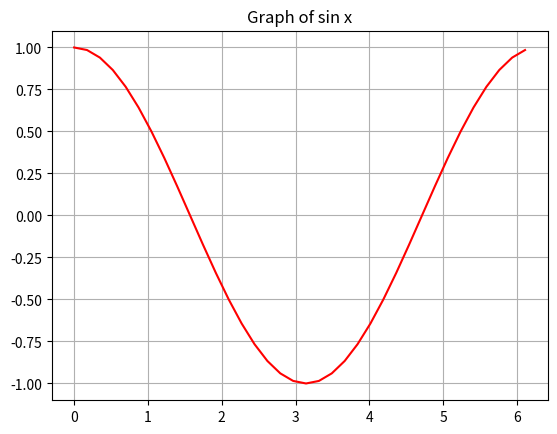

Here is the Python script that generated this plot: (Note: this script raises an exception after producing the figure.)
#!/usr/bin/env python3

# This is a python code that demonstrates the for loop in python
# Date - 23 Apr 2024
# Author : Gabriel Opiyo
# email : [email redacted]


# a loop is a part of code that runs continuously
# there are 2 types of loops in Python: for loop and while loop

import math
import matplotlib.pyplot as plt
import numpy as np

# FOR loop



plt.title("Graph of sin x")

for number in range(0,10):
    print(number, end= " ")

print()

#digit = int(input("Enter the maximum number "))
# print the squares of numbers between 0 and 10
#for x in range(0, digit + 1):
#    print(x ** 2)


angles_list = np.array([]) # equivalent to x values
values_list = np.array([]) # equivalent to y values

for angle in range(0, 360, 10):
    angle_deg = math.radians(angle)
    cos_x = math.cos(angle_deg)
    angles_list = np.append(angles_list, angle_deg)
    values_list = np.append(values_list, cos_x)

plt.grid(True)
plt.plot(angles_list, values_list, color = "r") 
plt.show()



# work on printing Pascal's Triangle
# Cubes
num = int(input("Calculate the cubes of numbers from 0 to? "))
for number in range(0, num+1):
    print(number ** 3, end=" ")


